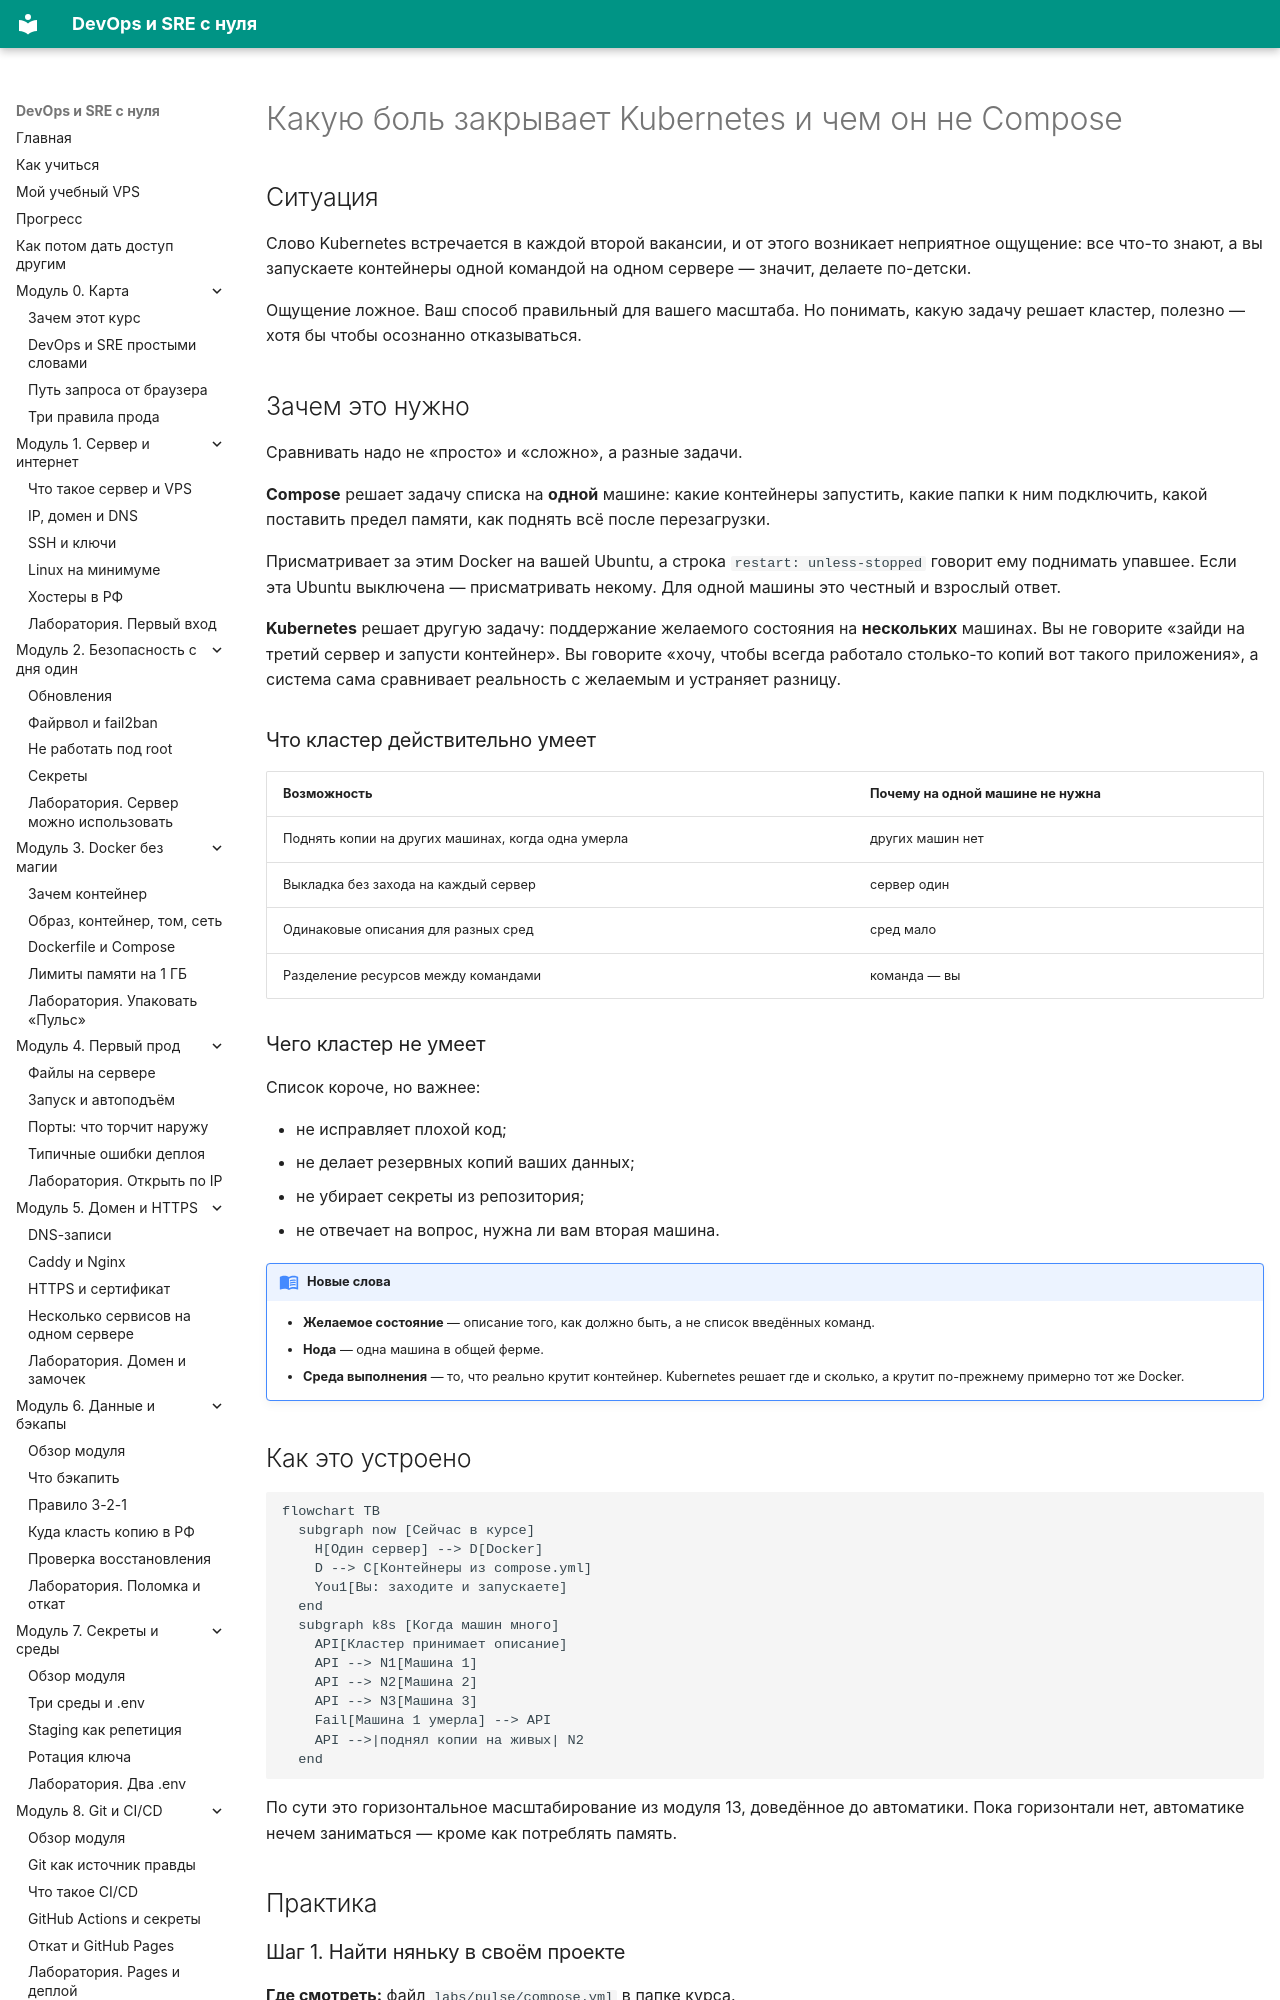

repository: automationmag/DevOPS_SRE_course · page: modules/m18/01-bol-i-compose/index.html · generator: mkdocs

# Какую боль закрывает Kubernetes и чем он не Compose

## Ситуация

Слово Kubernetes встречается в каждой второй вакансии, и от этого возникает неприятное ощущение: все что-то знают, а вы запускаете контейнеры одной командой на одном сервере — значит, делаете по-детски.

Ощущение ложное. Ваш способ правильный для вашего масштаба. Но понимать, какую задачу решает кластер, полезно — хотя бы чтобы осознанно отказываться.

## Зачем это нужно

Сравнивать надо не «просто» и «сложно», а разные задачи.

**Compose** решает задачу списка на **одной** машине: какие контейнеры запустить, какие папки к ним подключить, какой поставить предел памяти, как поднять всё после перезагрузки.

Присматривает за этим Docker на вашей Ubuntu, а строка `restart: unless-stopped` говорит ему поднимать упавшее. Если эта Ubuntu выключена — присматривать некому. Для одной машины это честный и взрослый ответ.

**Kubernetes** решает другую задачу: поддержание желаемого состояния на **нескольких** машинах. Вы не говорите «зайди на третий сервер и запусти контейнер». Вы говорите «хочу, чтобы всегда работало столько-то копий вот такого приложения», а система сама сравнивает реальность с желаемым и устраняет разницу.

### Что кластер действительно умеет

| Возможность | Почему на одной машине не нужна |
|---|---|
| Поднять копии на других машинах, когда одна умерла | других машин нет |
| Выкладка без захода на каждый сервер | сервер один |
| Одинаковые описания для разных сред | сред мало |
| Разделение ресурсов между командами | команда — вы |
